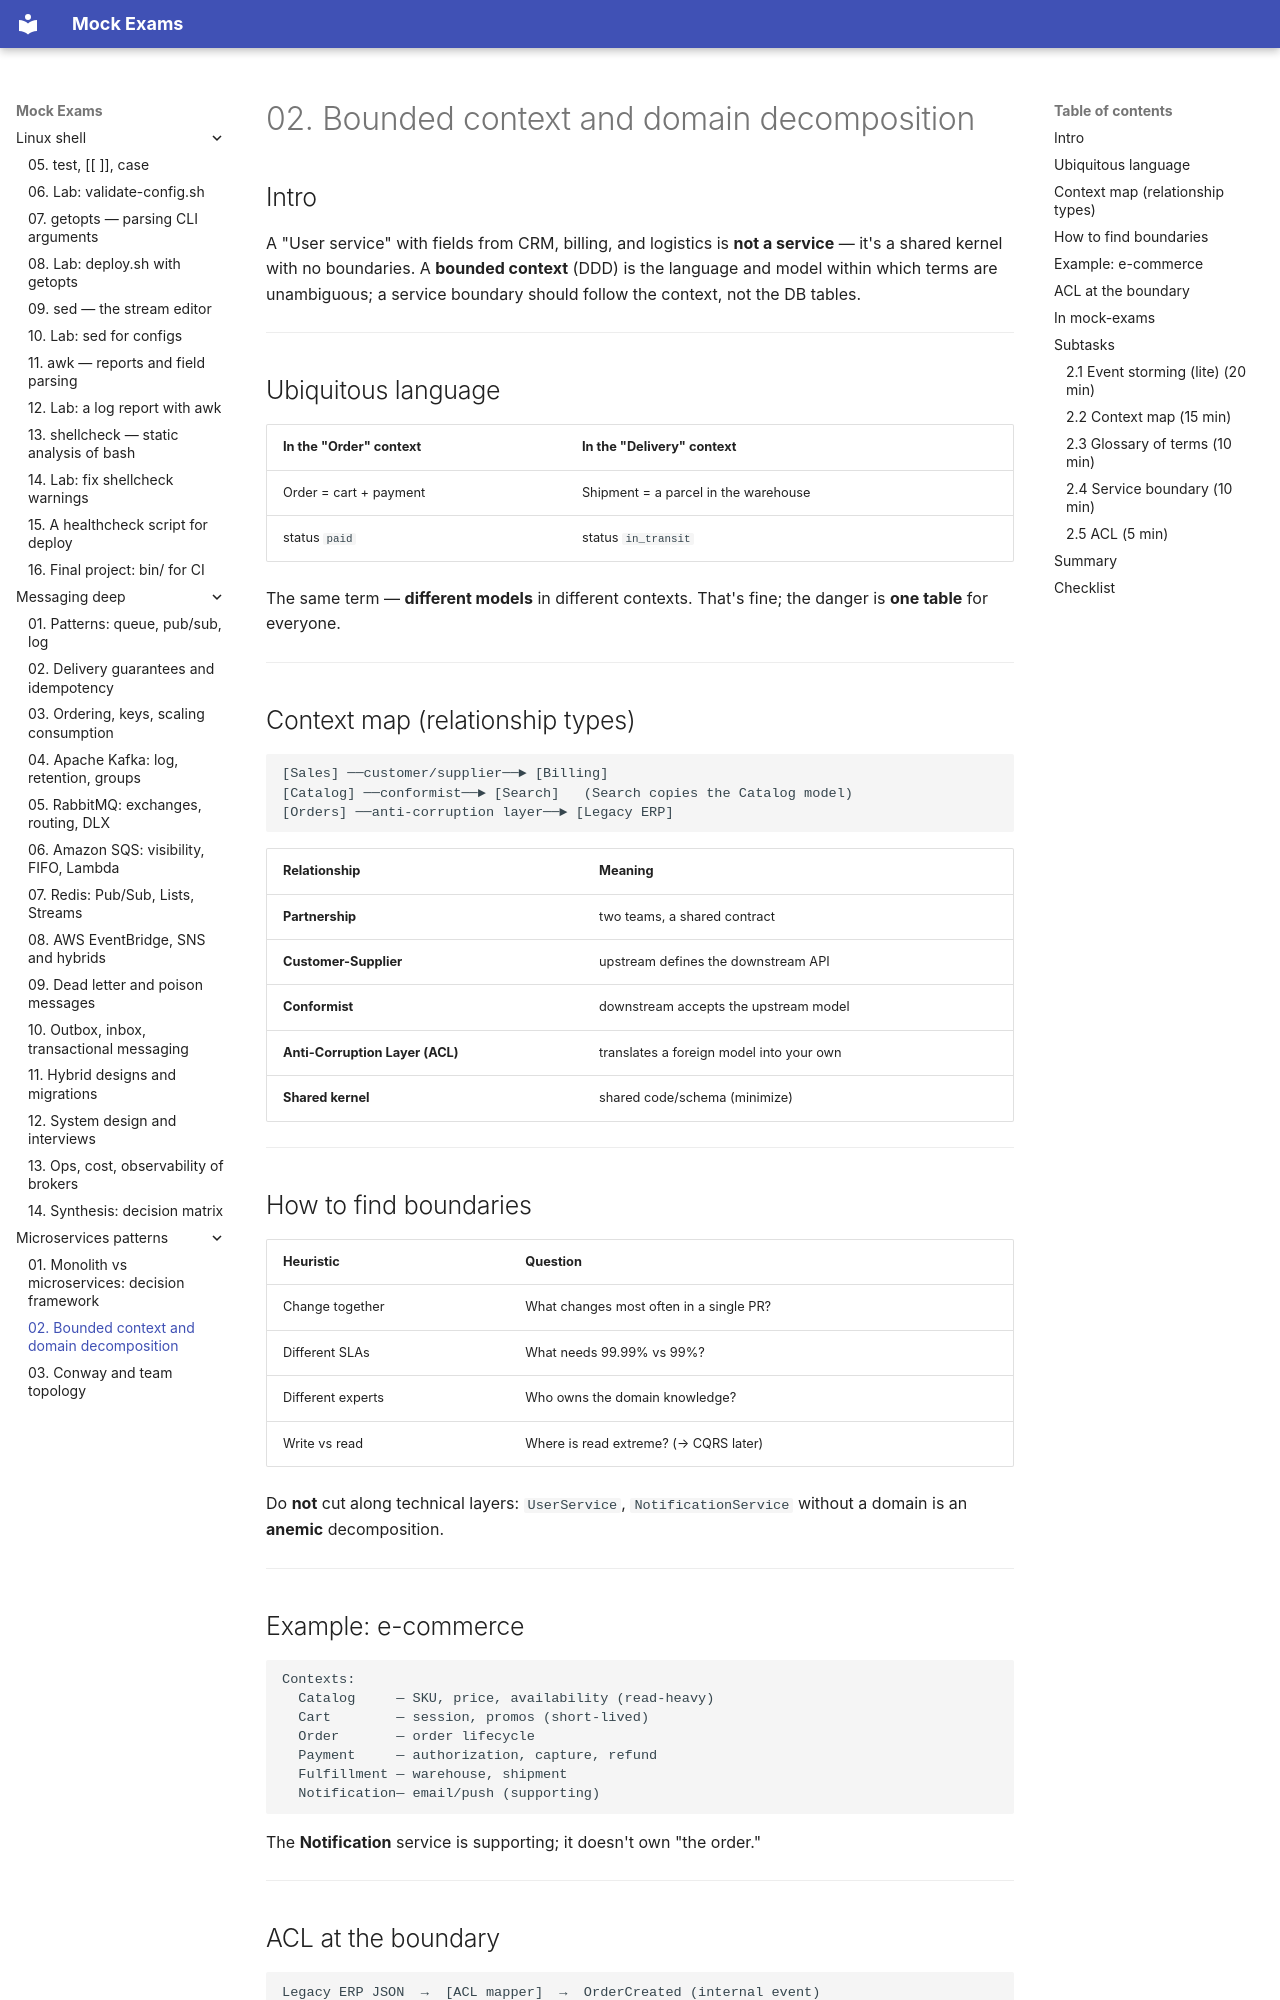

repository: FedorArbuzov/mock-exams · page: microservices-patterns/02-bounded-context-ddd/index.html · generator: mkdocs

# 02. Bounded context and domain decomposition

## Intro

A "User service" with fields from CRM, billing, and logistics is **not a service** — it's a shared kernel with no boundaries. A **bounded context** (DDD) is the language and model within which terms are unambiguous; a service boundary should follow the context, not the DB tables.

---

## Ubiquitous language

| In the "Order" context | In the "Delivery" context |
|---------------------|------------------------|
| Order = cart + payment | Shipment = a parcel in the warehouse |
| status `paid` | status `in_transit` |

The same term — **different models** in different contexts. That's fine; the danger is **one table** for everyone.

---

## Context map (relationship types)

```text
[Sales] ──customer/supplier──► [Billing]
[Catalog] ──conformist──► [Search]   (Search copies the Catalog model)
[Orders] ──anti-corruption layer──► [Legacy ERP]
```

| Relationship | Meaning |
|-------|-------|
| **Partnership** | two teams, a shared contract |
| **Customer-Supplier** | upstream defines the downstream API |
| **Conformist** | downstream accepts the upstream model |
| **Anti-Corruption Layer (ACL)** | translates a foreign model into your own |
| **Shared kernel** | shared code/schema (minimize) |

---

## How to find boundaries

| Heuristic | Question |
|-----------|--------|
| Change together | What changes most often in a single PR? |
| Different SLAs | What needs 99.99% vs 99%? |
| Different experts | Who owns the domain knowledge? |
| Write vs read | Where is read extreme? (→ CQRS later) |

Do **not** cut along technical layers: `UserService`, `NotificationService` without a domain is an **anemic** decomposition.

---
